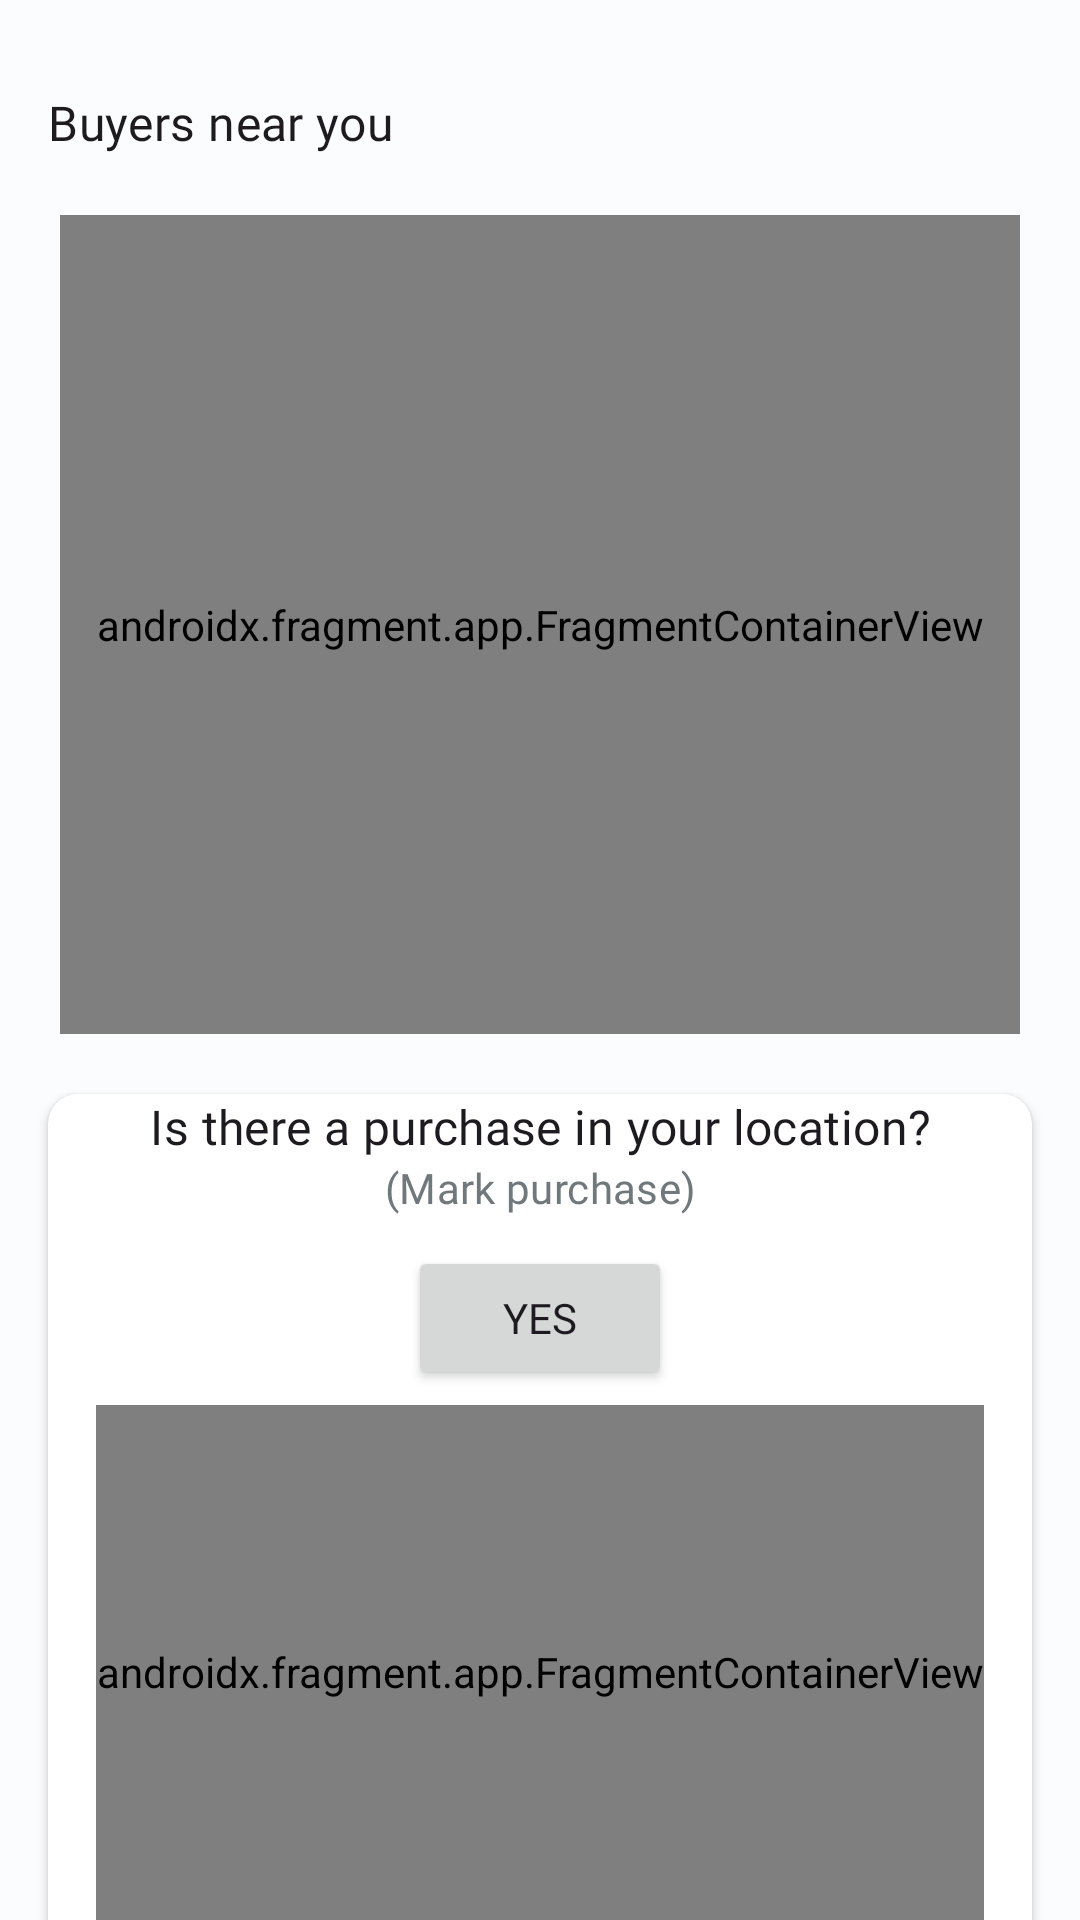

Here is an Android app screen rendered from its layout file. Give the layout XML and the strings, colors and styles it references.
<!-- AndroidManifest.xml: application theme Theme.MangBeli -->
<!-- res/layout/fragment_home_pedagang.xml -->
<?xml version="1.0" encoding="utf-8"?>
<androidx.constraintlayout.widget.ConstraintLayout xmlns:android="http://schemas.android.com/apk/res/android"
    xmlns:app="http://schemas.android.com/apk/res-auto"
    xmlns:tools="http://schemas.android.com/tools"
    android:layout_width="match_parent"
    android:layout_height="match_parent"
    tools:context=".ui.pedagang.homepedagang.HomePedagangFragment">

    <TextView
        android:id="@+id/text_profile"
        android:layout_width="match_parent"
        android:layout_height="wrap_content"
        android:text="@string/title_home_pembeli_around"
        android:layout_marginTop="30dp"
        android:layout_marginHorizontal="16dp"
        android:fontFamily="@font/nunito_bold"
        android:textAppearance="@style/TextAppearance.Material3.TitleMedium"
        app:layout_constraintEnd_toEndOf="parent"
        app:layout_constraintStart_toStartOf="parent"
        app:layout_constraintTop_toTopOf="parent" />


    <androidx.fragment.app.FragmentContainerView
        android:id="@+id/google_map_pembeli"
        android:name="com.google.android.gms.maps.SupportMapFragment"
        android:layout_width="match_parent"
        android:layout_height="273dp"
        android:layout_marginVertical="20dp"
        android:layout_marginHorizontal="20dp"
        app:layout_constraintEnd_toEndOf="parent"
        app:layout_constraintStart_toStartOf="parent"
        app:layout_constraintTop_toBottomOf="@+id/text_profile" />


    <androidx.cardview.widget.CardView
        android:layout_width="match_parent"
        android:layout_height="wrap_content"
           android:layout_marginHorizontal="16dp"
        android:layout_marginVertical="20dp"
        app:cardCornerRadius="10dp"
        app:layout_constraintTop_toBottomOf="@+id/google_map_pembeli">

        <LinearLayout
            android:layout_width="match_parent"
            android:layout_height="wrap_content"
            android:layout_marginHorizontal="16dp"
            app:layout_constraintEnd_toEndOf="parent"
            android:orientation="vertical"
            app:layout_constraintStart_toStartOf="parent"
            app:layout_constraintTop_toBottomOf="@+id/google_map_detail">

            <TextView
                android:layout_width="match_parent"
                android:layout_height="wrap_content"
                android:text="@string/title_home_buyer_around"
                android:fontFamily="@font/nunito_bold"
                android:textAlignment="center"
                android:textAppearance="@style/TextAppearance.Material3.TitleMedium" />

            <TextView
                android:layout_width="match_parent"
                android:layout_height="wrap_content"
                android:text="@string/title_home_mark_buyer"
                android:fontFamily="@font/nunito_bold"
                android:textColor="@color/md_theme_light_outline"
                android:textAlignment="center"
                android:textAppearance="@style/TextAppearance.Material3.TitleSmall" />

            <Button
                android:id="@+id/btn_mark"
                android:layout_width="wrap_content"
                android:layout_height="wrap_content"
                android:layout_gravity="center"
                android:layout_marginTop="10dp"
                android:fontFamily="@font/nunito_extrabold"
                android:text="@string/ya" />

            <androidx.fragment.app.FragmentContainerView
                android:id="@+id/google_map_tandai"
                android:name="com.google.android.gms.maps.SupportMapFragment"
                android:layout_width="296dp"
                android:layout_height="178dp"
                android:layout_gravity="center"
                android:layout_marginHorizontal="5dp"
                android:layout_marginTop="5dp"
                android:layout_marginBottom="20dp"
                app:layout_constraintEnd_toEndOf="parent"
                app:layout_constraintStart_toStartOf="parent" />
        </LinearLayout>
    </androidx.cardview.widget.CardView>


</androidx.constraintlayout.widget.ConstraintLayout>
<!-- resources referenced by this layout -->
<resources>
  <color name="md_theme_light_outline">#70787C</color>
  <string name="title_home_buyer_around">Is there a purchase in your location?</string>
  <string name="title_home_mark_buyer">(Mark purchase)</string>
  <string name="title_home_pembeli_around">Buyers near you</string>
  <string name="ya">Yes</string>
  <style name="Theme.MangBeli" parent="Base.Theme.MangBeli" />
  <color name="md_theme_light_primary">#00677F</color>
  <color name="md_theme_light_onPrimary">#FFFFFF</color>
  <color name="md_theme_light_primaryContainer">#B6EBFF</color>
  <color name="md_theme_light_onPrimaryContainer">#001F28</color>
  <color name="md_theme_light_secondary">#5D6300</color>
  <color name="md_theme_light_onSecondary">#FFFFFF</color>
  <color name="md_theme_light_secondaryContainer">#E0EC41</color>
  <color name="md_theme_light_onSecondaryContainer">#1B1D00</color>
  <color name="md_theme_light_tertiary">#436915</color>
  <color name="md_theme_light_onTertiary">#FFFFFF</color>
  <color name="md_theme_light_tertiaryContainer">#C3F18D</color>
  <color name="md_theme_light_onTertiaryContainer">#0F2000</color>
  <color name="md_theme_light_error">#BA1A1A</color>
  <color name="md_theme_light_onError">#FFFFFF</color>
  <color name="md_theme_light_errorContainer">#FFDAD6</color>
  <color name="md_theme_light_onErrorContainer">#410002</color>
  <color name="md_theme_light_background">#FBFCFE</color>
  <color name="md_theme_light_onBackground">#191C1D</color>
  <color name="md_theme_light_surface">#F8F9FB</color>
  <color name="md_theme_light_onSurface">#191C1D</color>
  <color name="md_theme_light_surfaceVariant">#DBE4E8</color>
  <color name="md_theme_light_onSurfaceVariant">#40484C</color>
  <color name="md_theme_light_inverseSurface">#2E3132</color>
  <color name="md_theme_light_inverseOnSurface">#EFF1F2</color>
  <color name="md_theme_light_inversePrimary">#5CD5FA</color>
</resources>
